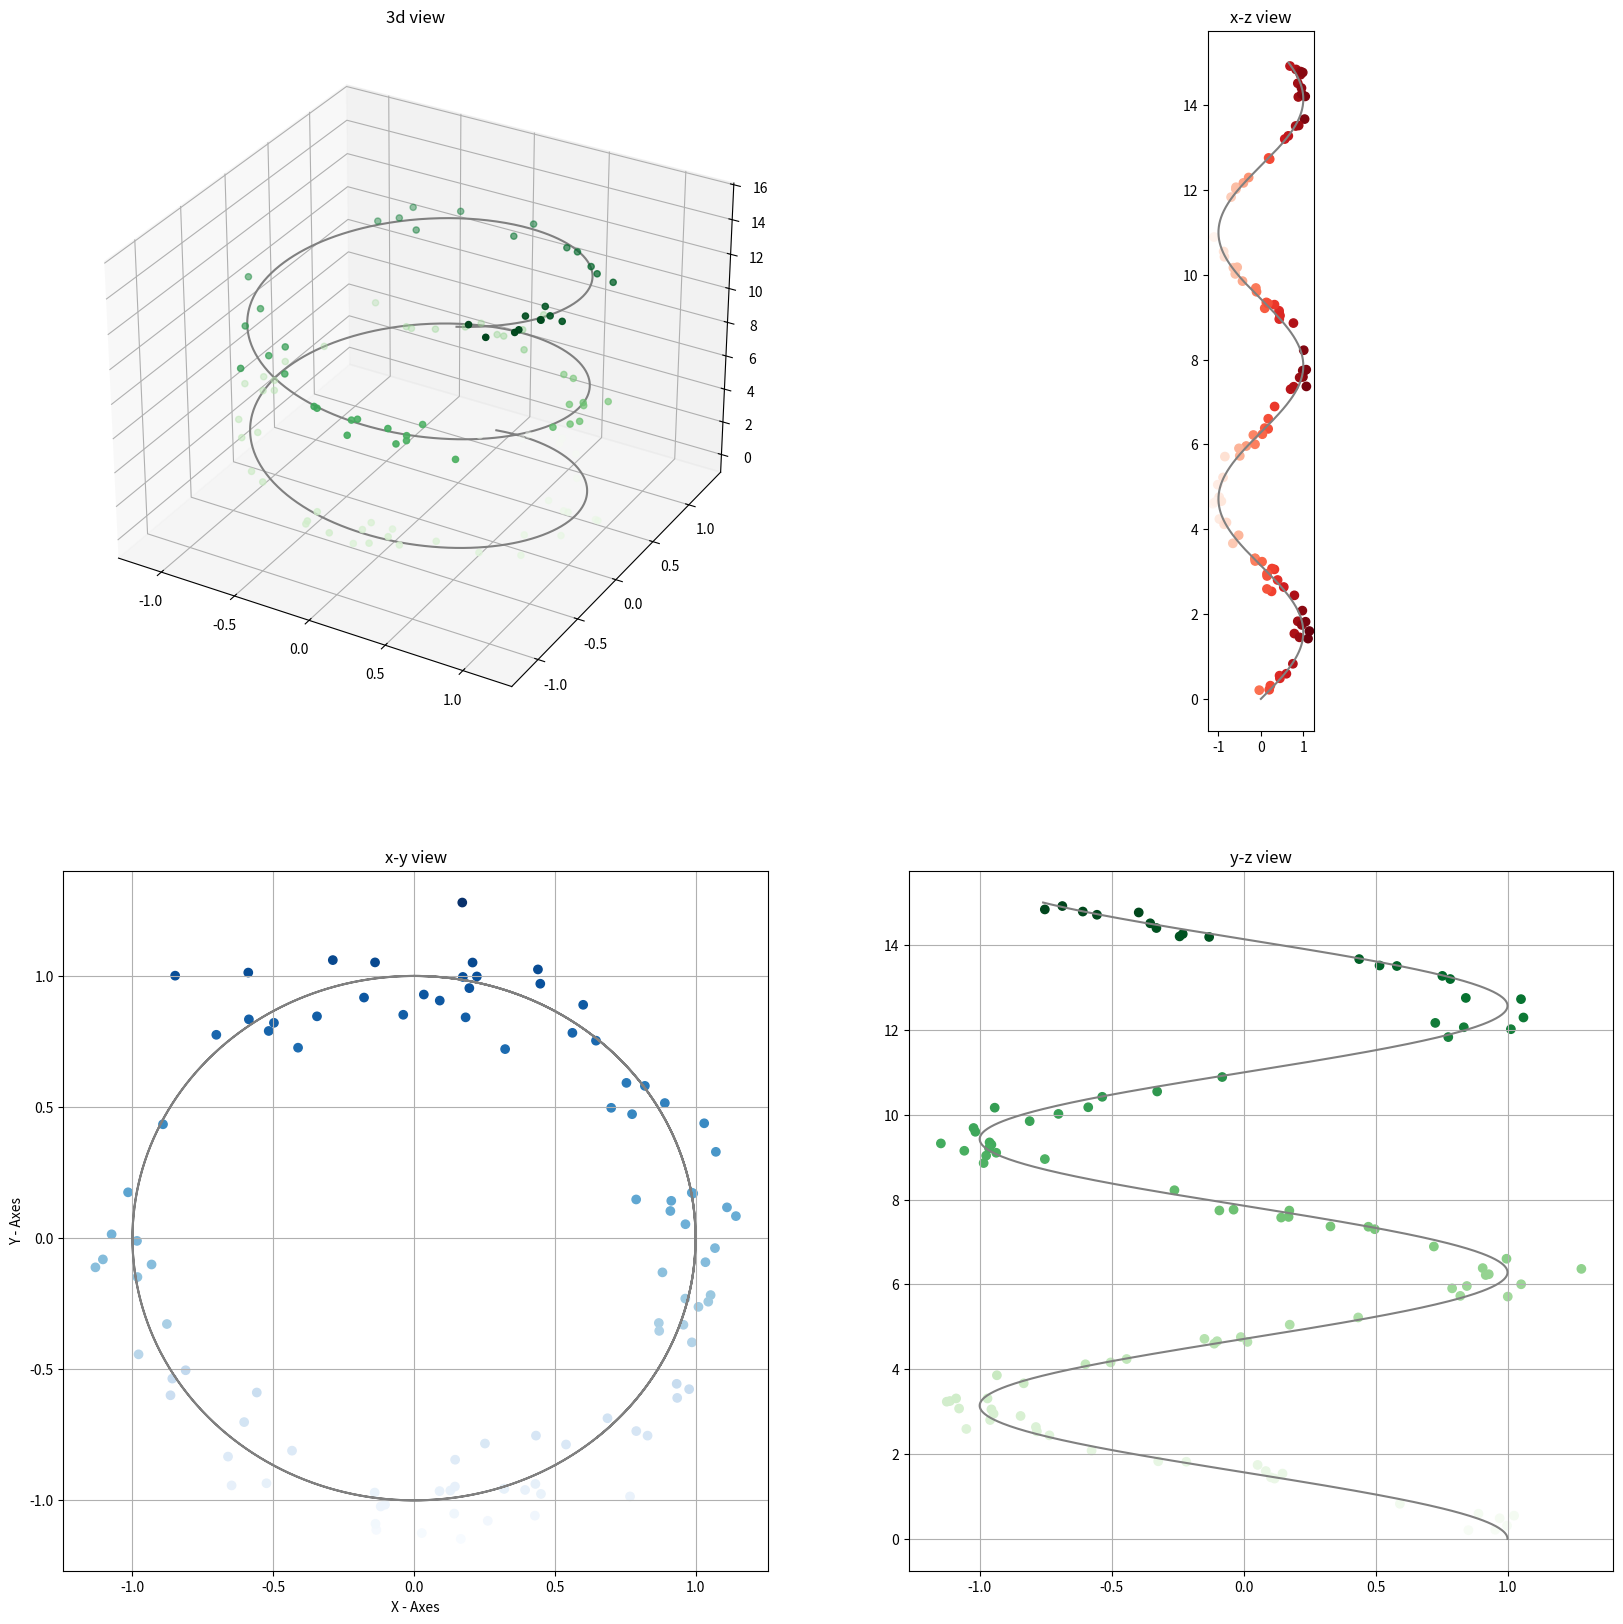
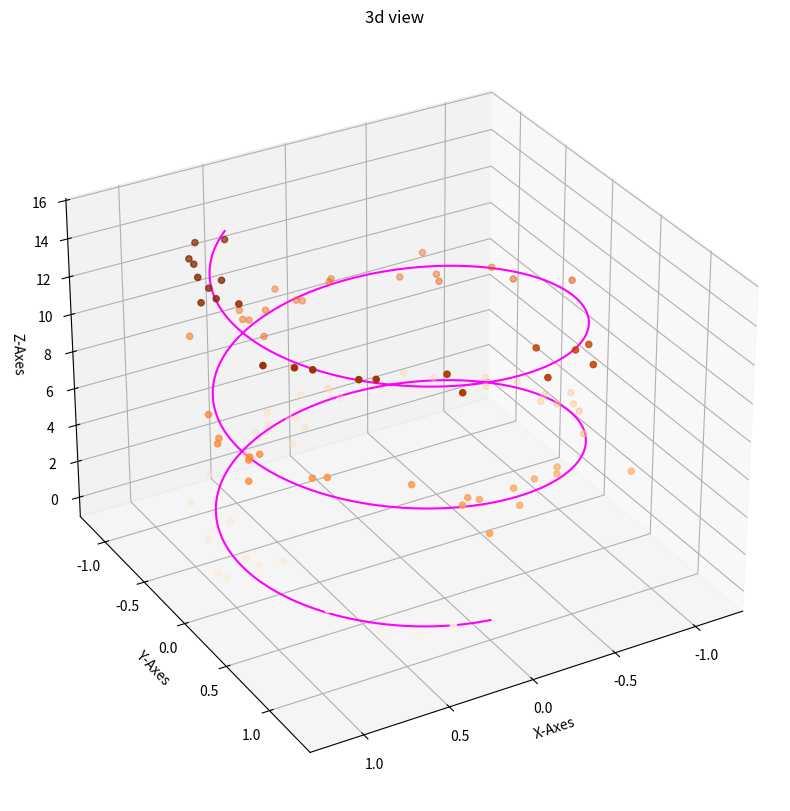
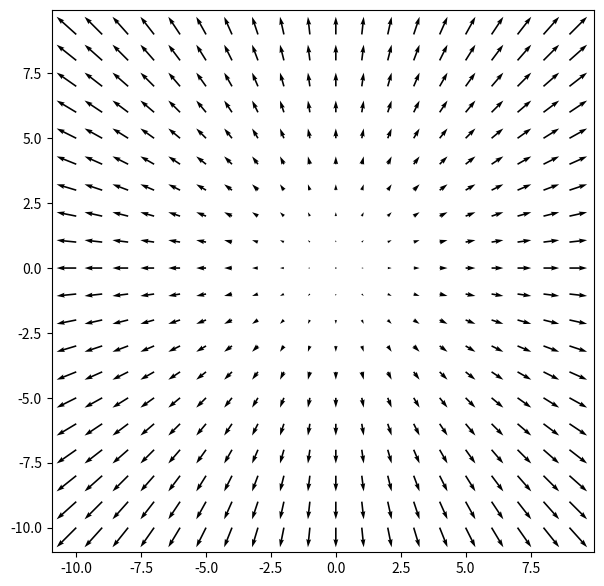
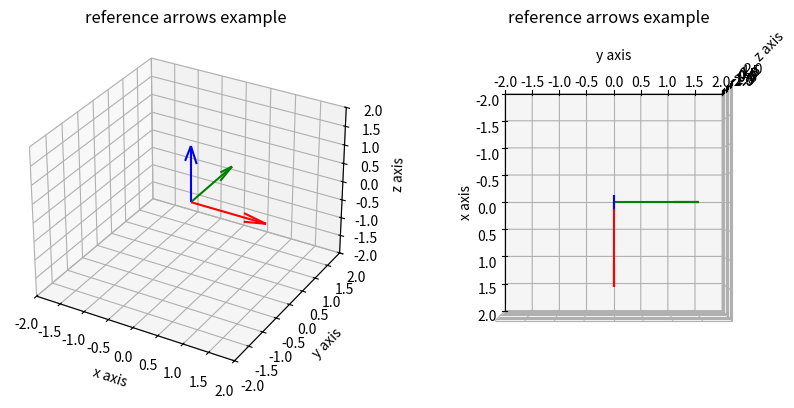

Write the Python code that produced these figures, in order.
import matplotlib.pyplot as plt
from mpl_toolkits.mplot3d import Axes3D 

%matplotlib inline

# Creating a separate 2D figure
fig = plt.figure()
ax0 = plt.axes()
ax0.grid()
ax0.set_aspect('equal')

# Creating a separate 3D figure
fig = plt.figure(figsize=[10,10])
ax0 = plt.axes(projection='3d')




# Creating subfigures
fig = plt.figure(figsize=[10,5]) # We can also define a size for the figure
ax1 = fig.add_subplot(1,2,1)
ax1.set_aspect('equal')
ax1.grid(False)
ax2 = fig.add_subplot(1,2,2, projection='3d')
ax2.set_xlabel("Eixo X")
ax2.set_ylabel("Eixo Y")
ax2.set_zlabel("Eixo Z")




#Complementary functions
import numpy as np
# Data for a three-dimensional line
# Array of z-coordinates
zline = np.linspace(0, 15, 1000)
# Array of x-coordinates calculated as the sine of z-values
xline = np.sin(zline)
# Array of y-coordinates calculated as the cosine of z-values
yline = np.cos(zline)

# Data for three-dimensional scattered points
zdata = 15 * np.random.random(100)  # numpy.random.random returns random floats in the half-open interval [0.0, 1.0) 
xdata = np.sin(zdata) + 0.1 * np.random.randn(100) # numpy.random.randn returns a sample (or samples) from the “standard normal” distribution
ydata = np.cos(zdata) + 0.1 * np.random.randn(100)



fig = plt.figure(figsize=(20,20))

# 3D plot
ax1 = fig.add_subplot(2,2,1,projection='3d')
ax1.set_title("3d view")
ax1.plot3D(xline, yline, zline, 'gray')
ax1.scatter3D(xdata, ydata, zdata, c=zdata, cmap='Greens')

# 2D plot
ax2 = fig.add_subplot(2,2,2)
ax2.set_title("x-z view")
ax2.plot(xline,zline,'gray')
#ax2.plot(xdata,zdata,'r*')
ax2.scatter(xdata,zdata,c=xdata,cmap='Reds')
ax2.set_aspect('equal')

# 2D plot
ax3 = fig.add_subplot(2,2,3)
ax3.set_title("x-y view")
ax3.set_xlabel("X - Axes")
ax3.set_ylabel("Y - Axes")
ax3.plot(xline,yline,'gray')
ax3.scatter(xdata,ydata,c=ydata,cmap='Blues')
ax3.grid(True)

# 2D plot
ax4 = fig.add_subplot(2,2,4)
ax4.set_title("y-z view")
ax4.plot(yline,zline,'gray')
ax4.scatter(ydata,zdata,c=zdata,cmap='Greens')
ax4.grid()

# 3D plot
plt.figure(figsize=[10,10])
ax5 = plt.axes(projection='3d')
ax5.set_title("3d view")
ax5.plot3D(xline, yline, zline, 'magenta')
ax5.scatter3D(xdata, ydata, zdata, c=zdata, cmap='Oranges')
ax5.view_init(elev=30,azim=60)
ax5.set_xlabel("X-Axes")
ax5.set_ylabel("Y-Axes")
ax5.set_zlabel("Z-Axes")

plt.show()


X = np.arange(-10, 10, 1)
Y = np.arange(-10, 10, 1)
U, V = np.meshgrid(X, Y)

fig = plt.figure(figsize=(7,10))
ax = fig.add_subplot()
q = ax.quiver(X, Y, U, V)
ax.set_aspect('equal')

plt.show()

#defining the figure and titles

fig_quivers = plt.figure(figsize=(10,5))
quiver_ax=[]

for i in range(2):
    quiver_ax.append(fig_quivers.add_subplot(1,2,i+1,projection='3d'))
    quiver_ax[i].set_title("reference arrows example")
    quiver_ax[i].set_xlim([-2,2])
    quiver_ax[i].set_xlabel("x axis")
    quiver_ax[i].set_ylim([-2,2])
    quiver_ax[i].set_ylabel("y axis")
    quiver_ax[i].set_zlim([-2,2])
    quiver_ax[i].set_zlabel("z axis")

#base vector values
e1 = np.array([1,0,0]) # X
e2 = np.array([0,1,0]) # Y
e3 = np.array([0,0,1]) # Z

#origin point
point =np.array([0,0,0,1])

#adding quivers to the plot
for i in range(len(quiver_ax)):
    quiver_ax[i].quiver(point[0],point[1],point[2],e1,0,0,color='red',pivot='tail',  length=1.5)
    quiver_ax[i].quiver(point[0],point[1],point[2],0,e2,0,color='green',pivot='tail',  length=1.5)
    quiver_ax[i].quiver(point[0],point[1],point[2],0,0,e3,color='blue',pivot='tail',  length=1.5)

#set camera view options of a plot
quiver_ax[1].view_init(elev=90,azim=0)
quiver_ax[1].dist=7

plt.show()

